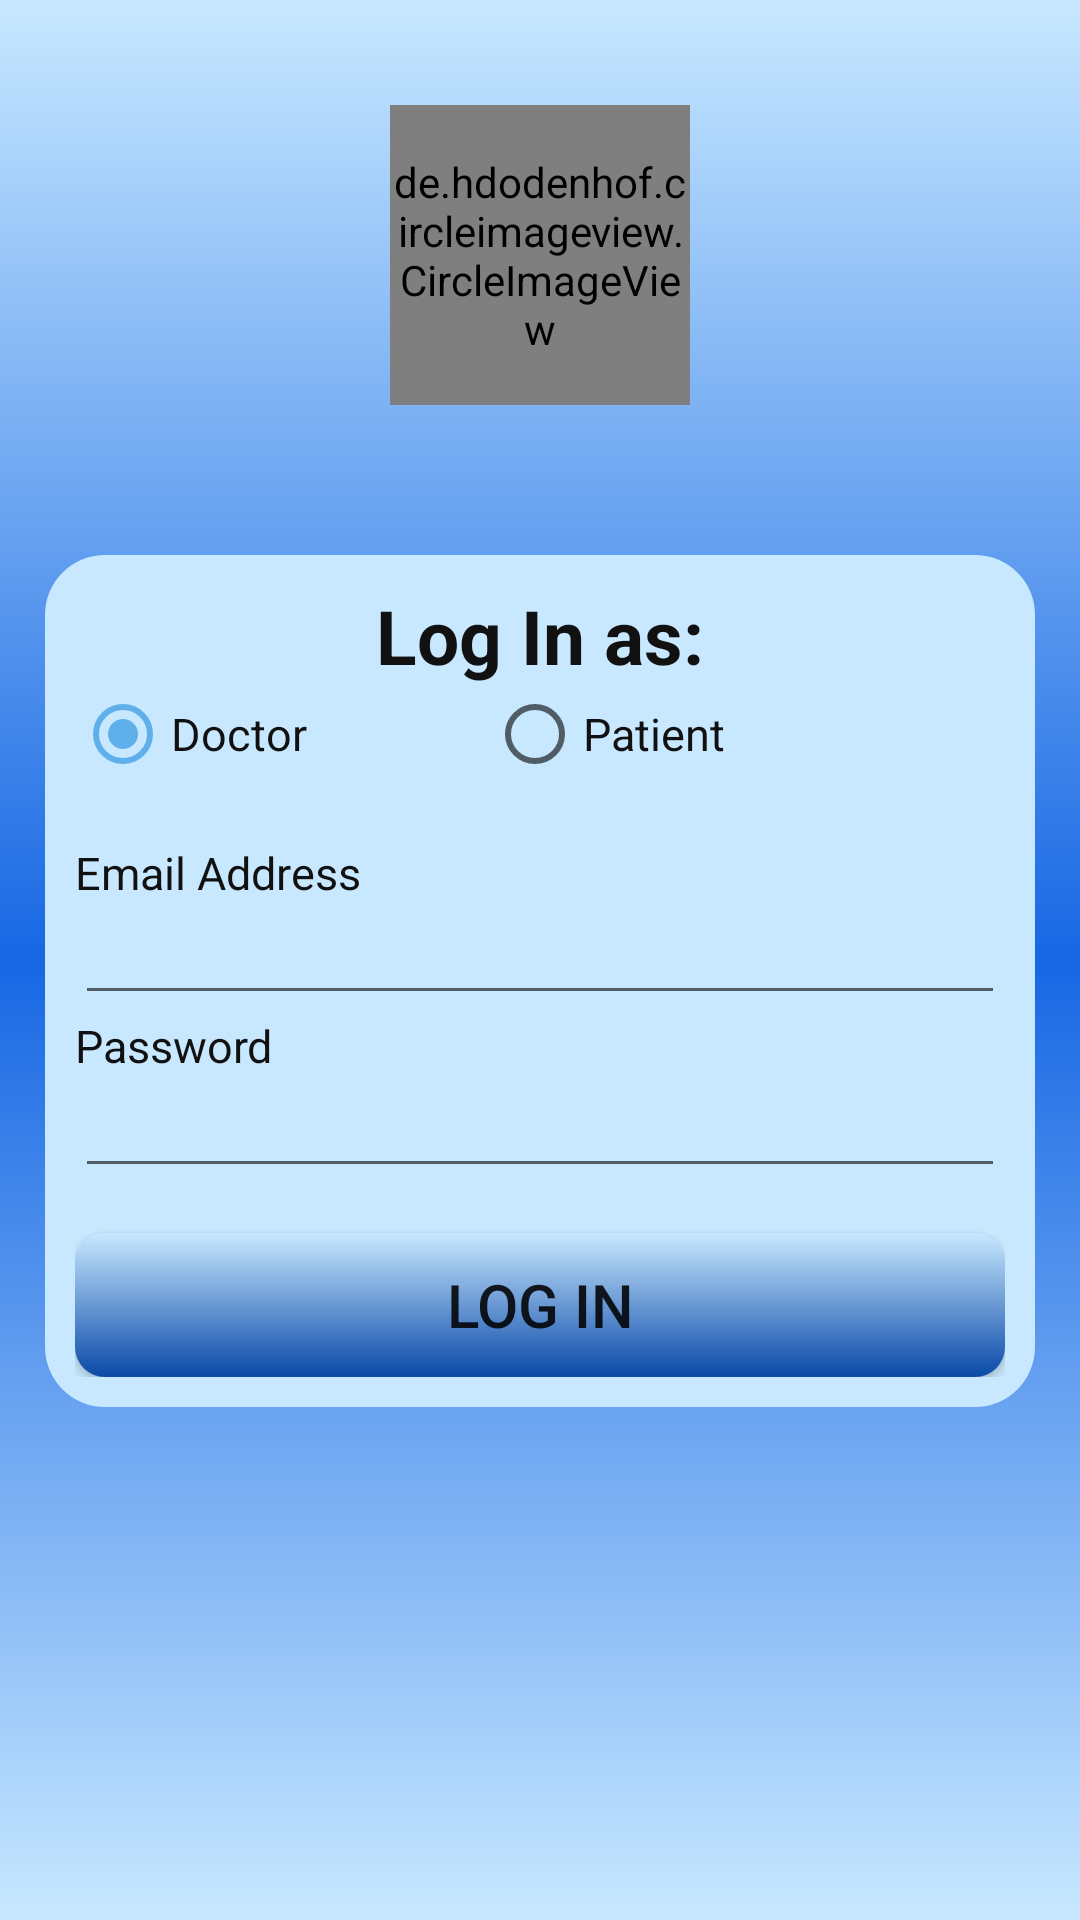

The Android layout XML behind this screen, and the referenced resources:
<!-- AndroidManifest.xml: application theme AppTheme -->
<!-- res/layout/activity_log_in.xml -->
<?xml version="1.0" encoding="utf-8"?>
<RelativeLayout xmlns:android="http://schemas.android.com/apk/res/android"
    xmlns:app="http://schemas.android.com/apk/res-auto"
    xmlns:tools="http://schemas.android.com/tools"
    android:layout_width="match_parent"
    android:layout_height="match_parent"
    tools:context=".Shared.LogIn"
    android:padding="15dp"
    android:background="@drawable/back_color">

    <de.hdodenhof.circleimageview.CircleImageView
        android:layout_width="100dp"
        android:layout_height="100dp"
        android:layout_centerHorizontal="true"
        android:layout_marginTop="20dp"
        android:layout_marginBottom="50dp"
        android:src="@drawable/logo"
        android:id="@+id/log"/>

    <LinearLayout
        android:layout_width="match_parent"
        android:layout_height="wrap_content"
        android:id="@+id/l3"
        android:layout_below="@+id/log"
        android:orientation="vertical"
        android:padding="10dp"
        android:layout_marginBottom="40dp"
        android:background="@drawable/forms">
        <TextView
            android:layout_width="match_parent"
            android:layout_height="wrap_content"
            android:text="Log In as:"
            android:textSize="25sp"
            android:textAlignment="center"
            android:textColor="#111"
            android:textStyle="bold"
            />
        <RadioGroup
            android:id="@+id/category"
            android:layout_width="match_parent"
            android:layout_height="wrap_content"
            android:textSize="15sp"
            android:orientation="horizontal"
            android:textColor="#111"
            android:layout_marginBottom="20dp"
            >
            <RadioButton
                android:id="@+id/radioDoc"
                android:layout_width="wrap_content"
                android:layout_height="wrap_content"
                android:checked="true"
                android:text="Doctor"
                android:textSize="15sp"
                android:textColor="#111"
                android:layout_marginRight="60dp"
                />

            <RadioButton
                android:id="@+id/radioPatient"
                android:layout_width="wrap_content"
                android:layout_height="wrap_content"
                android:checked="false"
                android:text="Patient"
                android:textSize="15sp"
                android:textColor="#111"
                />
        </RadioGroup>
        <TextView
            android:layout_width="wrap_content"
            android:layout_height="wrap_content"
            android:text="@string/email_address"
            android:textSize="@dimen/text_size"
            android:textColor="#111"
            />
        <EditText
            android:layout_width="match_parent"
            android:layout_height="wrap_content"
            android:id="@+id/loginEmail"
            android:inputType="textEmailAddress"
            android:textSize="15sp"
            android:textColor="#111"
            />

        <TextView
            android:layout_width="wrap_content"
            android:layout_height="wrap_content"
            android:text="@string/password"
            android:textSize="@dimen/text_size"
            android:textColor="#111"
            />
        <EditText
            android:layout_width="match_parent"
            android:layout_height="wrap_content"
            android:id="@+id/loginPass"
            android:inputType="textPassword"
            android:layout_marginBottom="15dp"
            android:textSize="@dimen/text_size"
            android:textColor="#111"/>

        <Button
            android:layout_width="match_parent"
            android:layout_height="wrap_content"
            android:text="Log In"
            android:id="@+id/login"
            android:layout_below="@id/l3"
            android:background="@drawable/buttons_bg"
            android:textSize="20dp"
            android:layout_centerVertical="true"
            />

    </LinearLayout>


</RelativeLayout>
<!-- resources referenced by this layout -->
<resources>
  <dimen name="text_size">15sp</dimen>
  <!-- drawable back_color (drawable) -->
  <?xml version="1.0" encoding="utf-8"?>
  <shape xmlns:android="http://schemas.android.com/apk/res/android"
      android:shape="rectangle">
      <corners
          android:radius="0dp"
          />
      <gradient
          android:startColor="@color/colorAccenttwo"
          android:centerColor="@color/Blue"
          android:endColor="@color/colorAccenttwo"
          android:angle="90"/>
  
  
  </shape>
  <!-- drawable buttons_bg (drawable) -->
  <?xml version="1.0" encoding="utf-8"?>
  <shape xmlns:android="http://schemas.android.com/apk/res/android"
  android:shape="rectangle">
  <corners
      android:radius="10dp"
      />
  <gradient
      android:startColor="@color/colorPrimary"
      android:endColor="@color/colorAccenttwo"
      android:angle="90"/>
  
  
  </shape>
  <!-- drawable forms (drawable) -->
  <?xml version="1.0" encoding="utf-8"?>
  <shape xmlns:android="http://schemas.android.com/apk/res/android"
      android:shape="rectangle">
      <corners android:radius="20dp" />
      <solid android:color="@color/colorAccenttwo"/>
  </shape>
  <!-- drawable logo: png bitmap (drawable, 964349 bytes) -->
  <string name="email_address">Email Address</string>
  <string name="password">Password</string>
  <style name="AppTheme" parent="Theme.AppCompat.Light.NoActionBar">
          
          <item name="colorPrimary">@color/colorPrimary</item>
          <item name="colorPrimaryDark">@color/colorPrimaryDark</item>
          <item name="colorAccent">@color/colorAccent</item>
      </style>
  <color name="colorAccenttwo">#c8e8ff</color>
  <color name="Blue">#1767E4</color>
  <color name="colorPrimary">#0A49A8</color>
  <color name="colorPrimaryDark">#1767E4</color>
  <color name="colorAccent">#5FAFEB</color>
</resources>
